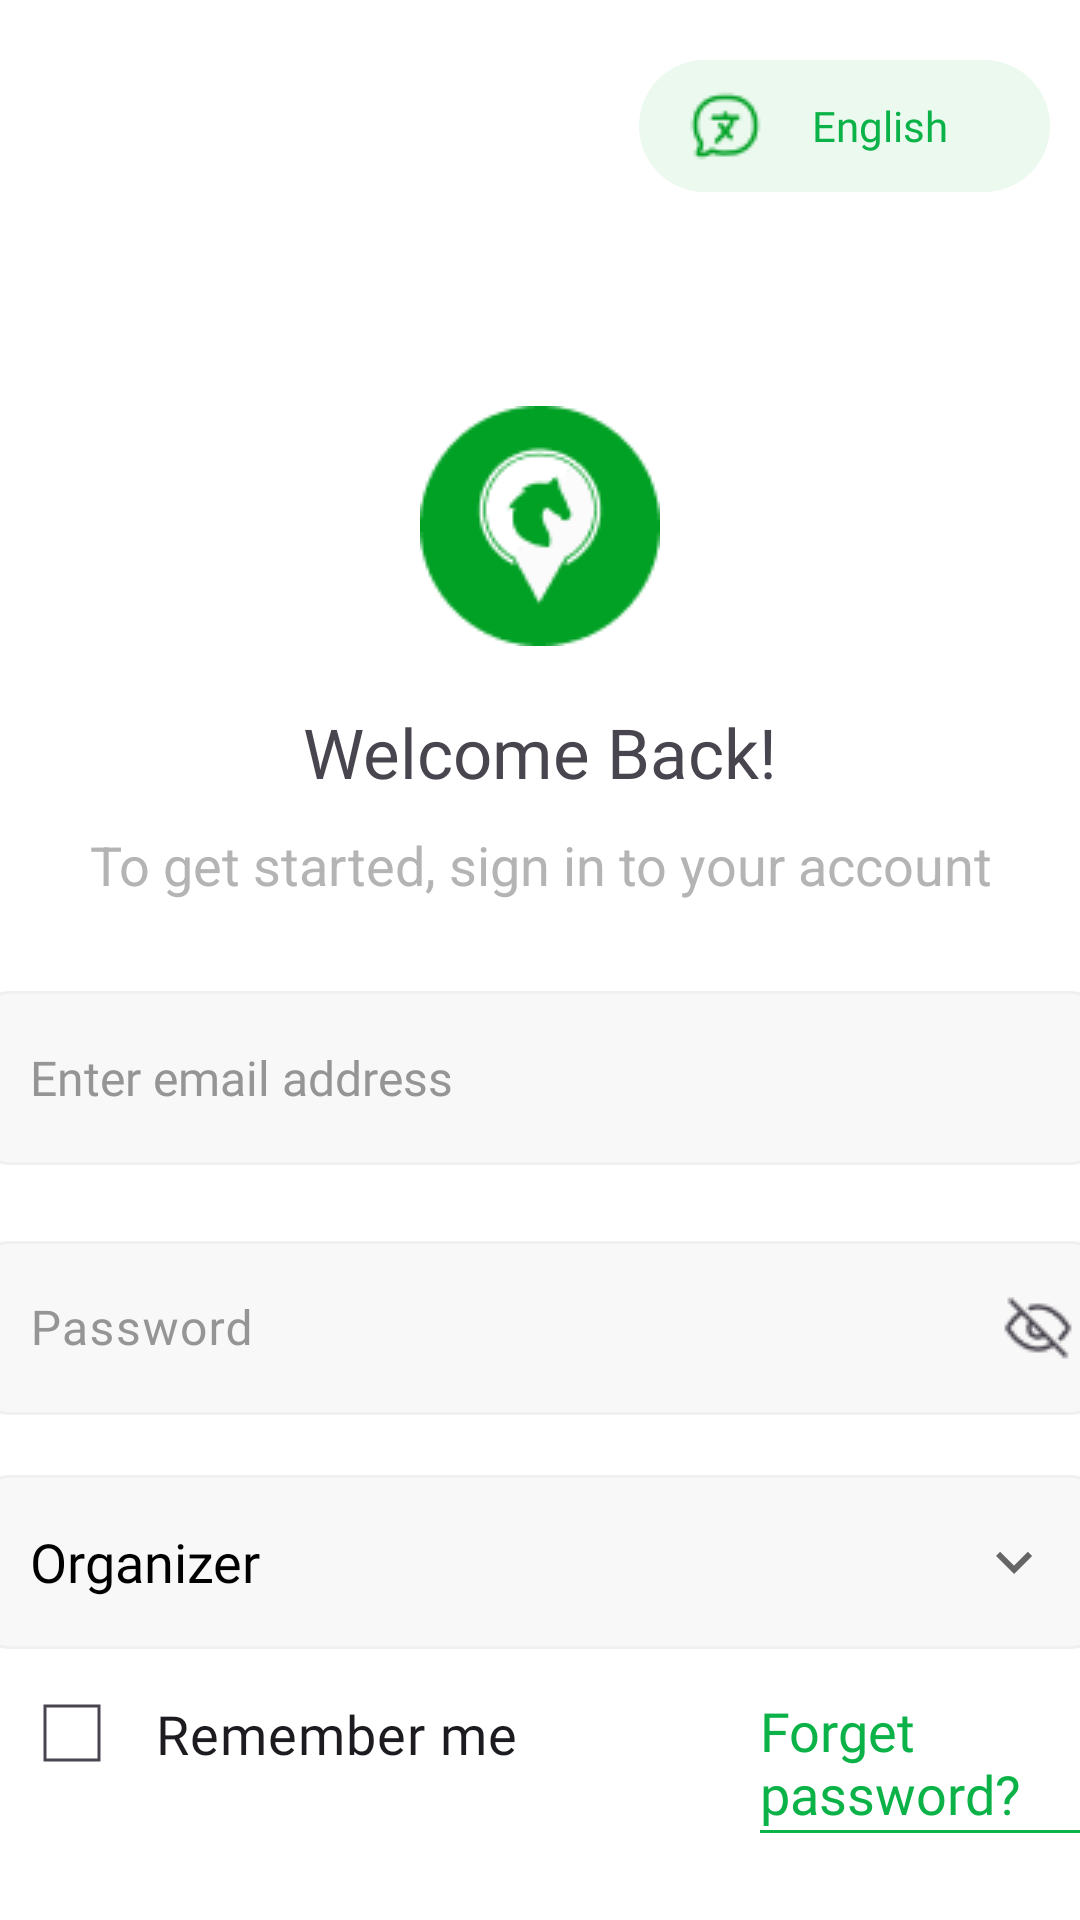

This screen was rendered from an Android layout file. Write that file and the resources it references.
<!-- AndroidManifest.xml: application theme Theme.EventScanner -->
<!-- res/layout/fragment_sign_in.xml -->
<?xml version="1.0" encoding="utf-8"?>
<androidx.constraintlayout.widget.ConstraintLayout xmlns:android="http://schemas.android.com/apk/res/android"
    xmlns:tools="http://schemas.android.com/tools"
    android:layout_width="match_parent"
    android:layout_height="match_parent"
    xmlns:app="http://schemas.android.com/apk/res-auto"
    android:background="@color/white"
    tools:context=".SignInScreens.SignInFragment">

    <LinearLayout
        android:id="@+id/lneng"
        android:layout_width="137dp"
        android:layout_height="44dp"
        android:layout_marginTop="20dp"
        android:layout_marginRight="10dp"
        android:gravity="center"
        android:background="@drawable/language_box"
        app:layout_constraintEnd_toEndOf="parent"
        app:layout_constraintTop_toTopOf="parent"
        android:orientation="horizontal">
        <ImageView
            android:layout_width="24dp"
            android:layout_weight="1"
            android:layout_height="24dp"
            android:src="@drawable/message_translate"/>
        <TextView
            android:id="@+id/tvEnglish"
            android:layout_width="wrap_content"
            android:layout_height="wrap_content"
            android:text="English"
            android:textSize="14sp"
            android:fontFamily="@font/aeoniktrail_regular"
            android:textColor="@color/green"/>
        <ImageView
            android:layout_width="wrap_content"
            android:layout_weight="1"
            android:layout_height="wrap_content"
            android:src="@drawable/arrow_down_24"/>
    </LinearLayout>
    <LinearLayout
        android:layout_width="match_parent"
        android:layout_height="650dp"
        android:layout_marginTop="50dp"
        android:orientation="vertical"
        android:gravity="center"
        app:layout_constraintStart_toStartOf="parent"
        app:layout_constraintEnd_toEndOf="parent"
        app:layout_constraintTop_toBottomOf="@id/lneng">

        <ImageView
            android:layout_width="wrap_content"
            android:layout_height="wrap_content"
            android:src="@drawable/faras2"
            android:layout_gravity="center"/>
        <TextView
            android:layout_width="wrap_content"
            android:layout_height="wrap_content"
            android:text="Welcome Back!"
            android:fontFamily="@font/aeoniktrail_bold"
            android:textSize="23sp"
            android:layout_marginTop="20dp"
            android:layout_gravity="center"
            android:drawablePadding="10dp"
            android:drawableEnd="@drawable/wave"/>
        <TextView
            android:layout_width="match_parent"
            android:layout_height="wrap_content"
            android:text="To get started, sign in to your account"
            android:textColor="@color/grey"
            android:layout_marginTop="10dp"
            android:gravity="center"
            android:textSize="18sp"/>
        <com.google.android.material.textfield.TextInputEditText
            android:layout_width="380dp"
            android:layout_height="58dp"
            android:layout_marginTop="30dp"
            android:id="@+id/email_sign_in"
            android:ems="10"
            android:inputType="text"
            android:paddingTop="10dp"
            android:paddingBottom="10dp"
            android:paddingEnd="20dp"
            android:paddingStart="20dp"
            android:textSize="16sp"
            android:fontFamily="@font/aeoniktrail_regular"
            android:hint="Enter email address"
            android:textFontWeight="400"
            android:layout_gravity="center"
            android:textColorHint="@color/input_grey_text"
            android:textColor="@color/black"
            android:background="@drawable/edit_text_bg"/>
        <com.google.android.material.textfield.TextInputLayout
            android:id="@+id/passwordLayout"
            android:layout_width="380dp"
            android:layout_height="wrap_content"
            android:layout_marginTop="20dp"
            app:endIconMode="password_toggle"
            android:textColorHint="@color/input_grey_text"
           app:endIconDrawable="@drawable/view_off_slash"
             android:hint="Password">

        <com.google.android.material.textfield.TextInputEditText
            android:id="@+id/password"
            android:layout_width="match_parent"
            android:layout_height="58dp"
            android:inputType="textPassword"
            android:ems="10"
        android:paddingTop="10dp"
        android:paddingBottom="10dp"
        android:paddingEnd="20dp"
        android:paddingStart="20dp"
        android:textSize="16sp"
        android:fontFamily="@font/aeoniktrail_regular"
        android:textColorHint="@color/input_grey_text"
        android:textColor="@color/black"
        android:background="@drawable/edit_text_bg"/>
    </com.google.android.material.textfield.TextInputLayout>

        <com.google.android.material.textfield.TextInputEditText
            android:layout_width="380dp"
            android:layout_height="58dp"
            android:layout_marginTop="20dp"
            android:id="@+id/organizer"
            android:ems="10"
            android:inputType="text"
            android:paddingTop="10dp"
            android:paddingBottom="10dp"
            android:paddingEnd="20dp"
            android:paddingStart="20dp"
            android:textSize="18sp"
            android:fontFamily="@font/aeoniktrail_regular"
            android:hint="Organizer"
            android:textFontWeight="400"
            android:layout_gravity="center"
            android:textColorHint="@color/black"
            android:textColor="@color/black"
            android:drawableEnd="@drawable/arrow_down_grn"
            android:background="@drawable/edit_text_bg"/>

        <LinearLayout
            android:layout_width="match_parent"
            android:layout_height="wrap_content"
            android:layout_marginStart="8dp"
            android:orientation="horizontal">

            <androidx.appcompat.widget.AppCompatCheckBox
                android:id="@+id/my_checkbox"
                android:layout_width="wrap_content"
                android:layout_height="wrap_content"
                android:text="Remember me "
                android:padding="16dp"
                android:textSize="18sp"
                android:textFontWeight="400"
                android:fontFamily="@font/aeoniktrail_regular"
                android:button="@drawable/checkbox"
                android:checked="false"
                />
            <LinearLayout
                android:layout_width="wrap_content"
                android:layout_height="wrap_content"
                android:orientation="vertical"
                android:layout_marginTop="15dp"
                android:layout_marginStart="60dp">
                <TextView
                    android:id="@+id/my_tv_forgot"
                    android:layout_width="wrap_content"
                    android:layout_height="wrap_content"
                    android:text="Forget password?"
                    android:textColor="@color/green"
                    android:textSize="18sp"
                    android:fontFamily="@font/aeoniktrail_regular"
                    />
                <View
                    android:layout_width="140dp"
                    android:layout_height="1dp"
                    android:background="@color/green"/>
            </LinearLayout>
            </LinearLayout>
        <androidx.appcompat.widget.AppCompatButton
            android:id="@+id/sign_btn"
            android:layout_width="390dp"
            android:layout_height="60dp"
            android:background="@drawable/btn"
            android:text="Sign In"
            android:layout_marginTop="40dp"
            android:textColor="@color/white"
            android:textSize="20sp"
            android:lineHeight="28dp"
            android:textFontWeight="500"
            android:fontFamily="@font/aeoniktrail_regular"
            android:textAllCaps="false"
            app:layout_constraintEnd_toEndOf="parent"
            app:layout_constraintStart_toStartOf="parent"/>
        <LinearLayout
            android:layout_width="wrap_content"
            android:layout_height="wrap_content"
            android:layout_gravity="center"
            android:layout_marginTop="10dp"
            android:orientation="horizontal">
            <TextView
                android:layout_width="wrap_content"
                android:layout_height="wrap_content"
                android:text="@string/Dont_have"
                android:textFontWeight="400"
                android:fontFamily="@font/aeoniktrail_regular"
                android:textSize="16sp"/>
            <TextView
                android:id="@+id/to_sign_up"
                android:layout_width="wrap_content"
                android:layout_height="wrap_content"
                android:text="Sign up"
                android:layout_marginStart="5dp"
                android:textFontWeight="400"
                android:textColor="@color/green"
                android:fontFamily="@font/aeoniktrail_bold"
                android:textSize="16sp"/>

        </LinearLayout>


    </LinearLayout>





</androidx.constraintlayout.widget.ConstraintLayout>
<!-- resources referenced by this layout -->
<resources>
  <color name="black">#FF000000</color>
  <color name="green">#0AB247</color>
  <color name="grey">#B4B4B4</color>
  <color name="input_grey_text">#959595</color>
  <color name="white">#FFFFFF</color>
  <!-- drawable arrow_down_grn (drawable) -->
  <vector android:height="24dp" android:tint="@color/dark_grey"
      android:viewportHeight="24" android:viewportWidth="24"
      android:width="24dp" xmlns:android="http://schemas.android.com/apk/res/android">
      <path android:fillColor="@android:color/white" android:pathData="M7.41,8.59L12,13.17l4.59,-4.58L18,10l-6,6 -6,-6 1.41,-1.41z"/>
  </vector>
  <!-- drawable checkbox (drawable) -->
  <?xml version="1.0" encoding="utf-8"?>
  <selector xmlns:android="http://schemas.android.com/apk/res/android">
      
      <item android:drawable="@drawable/ic_checkbox_checked"
          android:state_checked="true"
          />
      
      <item android:drawable="@drawable/ic_checkbox_unchecked" android:state_checked="false" />
  </selector>
  <!-- drawable edit_text_bg (drawable) -->
  <?xml version="1.0" encoding="utf-8"?>
  <shape xmlns:android="http://schemas.android.com/apk/res/android"
      android:shape="rectangle">
      <solid android:color="@color/input_grey_inside"/>
      <stroke android:width="1dp"
          android:color="@color/input_grey_outside"/>
      <corners android:radius="13dp"/>
  
  </shape>
  <!-- drawable faras2: png bitmap (drawable, 2992 bytes) -->
  <!-- drawable language_box (drawable) -->
  <?xml version="1.0" encoding="utf-8"?>
  <shape xmlns:android="http://schemas.android.com/apk/res/android"
      android:shape="rectangle">
  
      <solid android:color="@color/light_green"/>
      <corners android:radius="50dp"/>
  
  </shape>
  <!-- drawable message_translate: png bitmap (drawable, 766 bytes) -->
  <!-- drawable view_off_slash: png bitmap (drawable, 718 bytes) -->
  <string name="Dont_have">Don\'t have an account?</string>
  <style name="Theme.EventScanner" parent="Base.Theme.EventScanner" />
  <color name="dark_grey">#666666</color>
  <!-- drawable ic_checkbox_checked (drawable) -->
  <?xml version="1.0" encoding="utf-8"?>
  <vector xmlns:android="http://schemas.android.com/apk/res/android"
      android:width="24dp"
      android:height="24dp"
      android:viewportWidth="24"
      android:viewportHeight="24">
      <path
          android:fillColor="@color/green"
          android:strokeColor="@color/green"
          android:strokeWidth="1"
          android:pathData="M19,3L9,13L5,9L3,11L9,17L21,5L19,3Z"/>
  </vector>
  <!-- drawable ic_checkbox_unchecked (drawable) -->
  <?xml version="1.0" encoding="utf-8"?>
  <vector xmlns:android="http://schemas.android.com/apk/res/android"
      android:width="24dp"
      android:height="24dp"
      android:viewportWidth="24"
      android:viewportHeight="24">
      <path
  
          android:strokeWidth="1"
           android:strokeColor="@color/input_grey_outside"
          android:pathData="M3,3L21,3L21,21L3,21L3,3Z"/>
  
  </vector>
  <color name="input_grey_inside">#F8F8F8</color>
  <color name="input_grey_outside">#F0F0F0</color>
  <color name="light_green">#EBF9EE</color>
  <style name="Base.Theme.EventScanner" parent="Theme.Material3.DayNight.NoActionBar">
          
          
      </style>
</resources>
